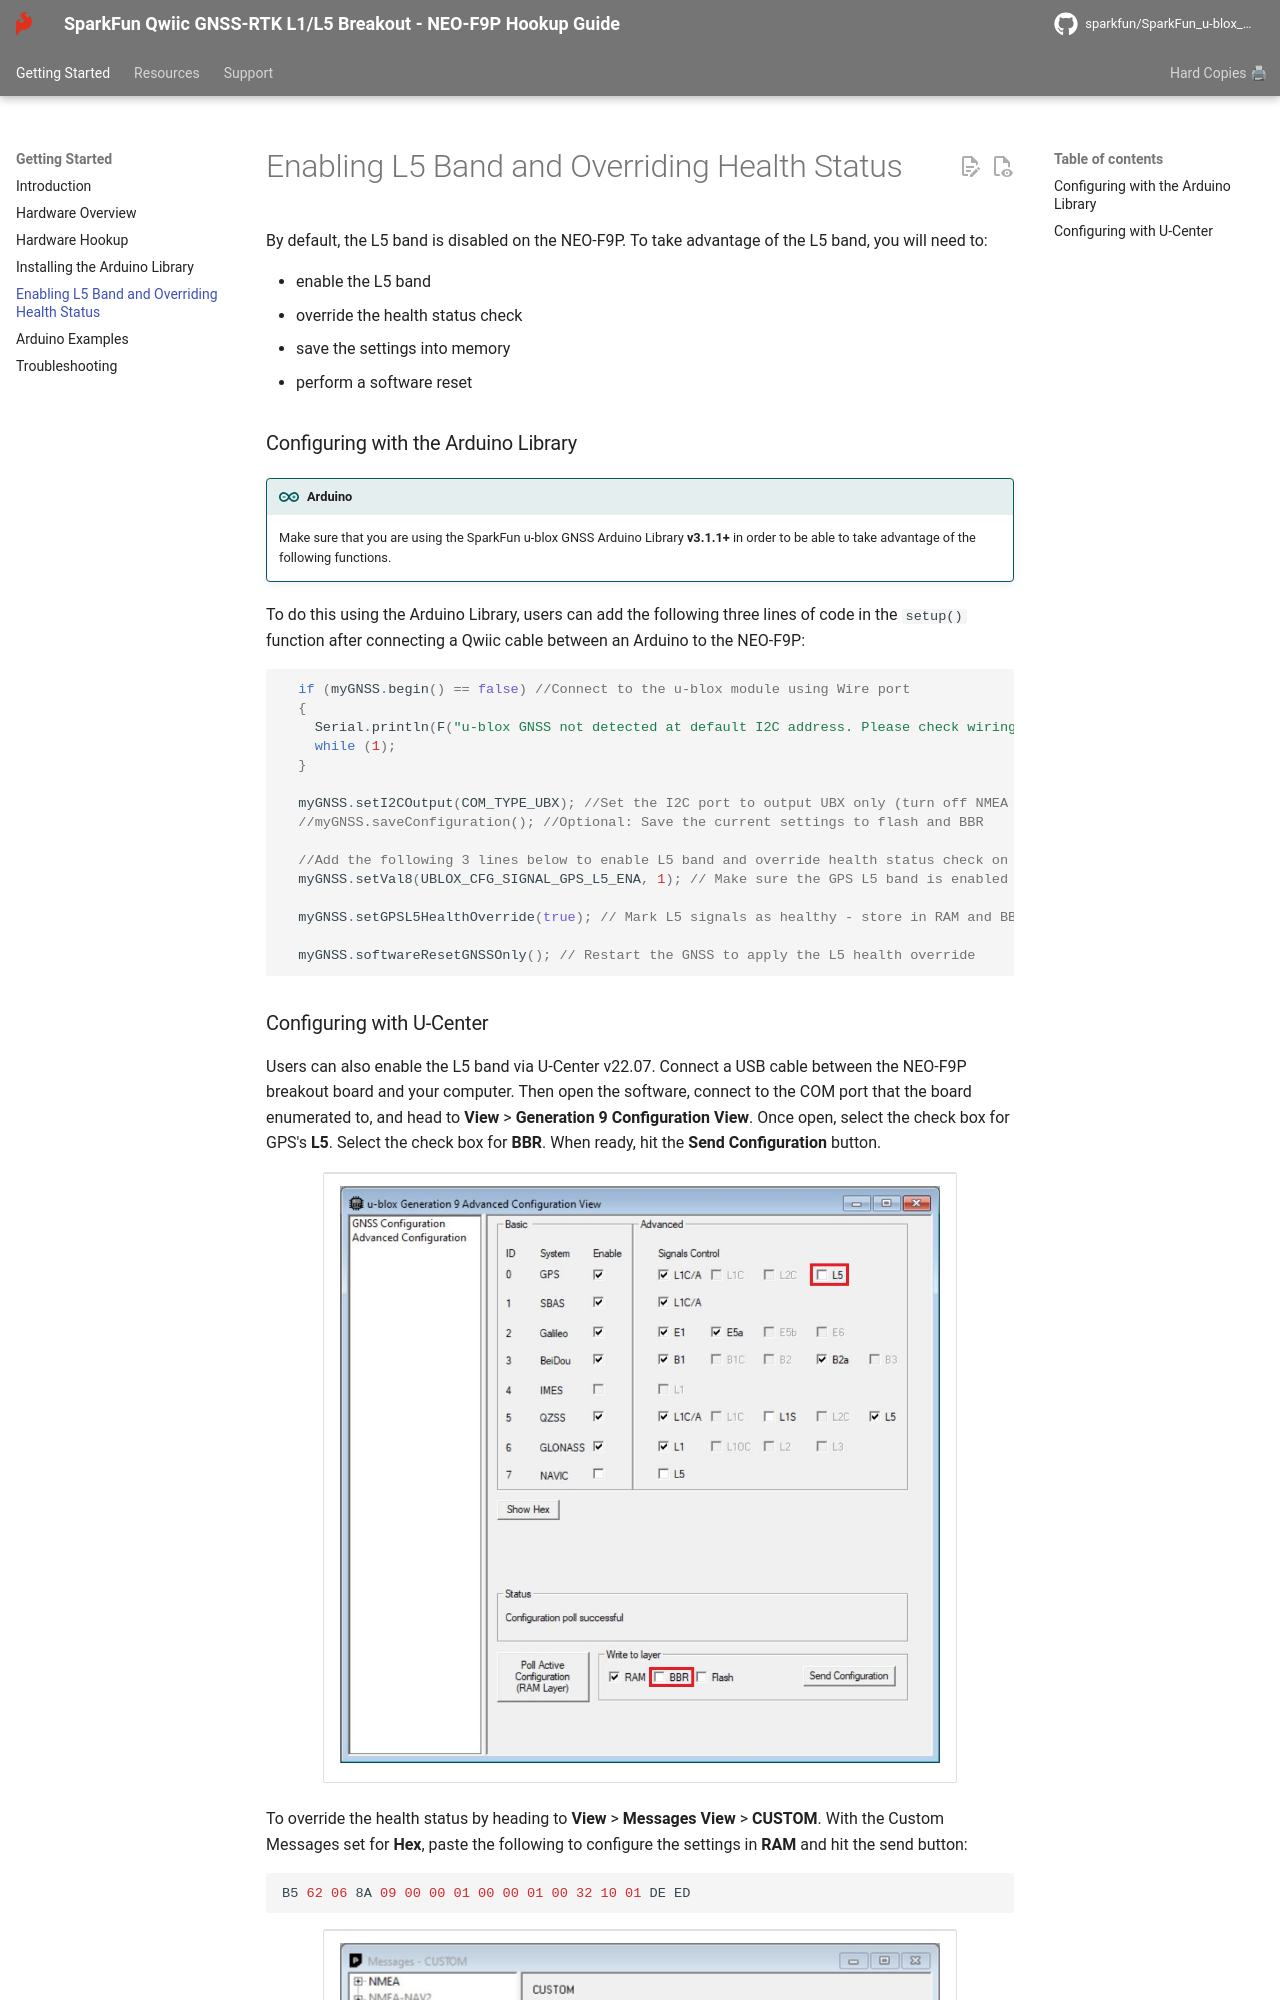

repository: sparkfun/SparkFun_u-blox_NEO-F9P · page: enable_l5_band_and_override_health_status/index.html · generator: mkdocs

By default, the L5 band is disabled on the NEO-F9P. To take advantage of the L5 band, you will need to:

* enable the L5 band
* override the health status check
* save the settings into memory
* perform a software reset



### Configuring with the Arduino Library

!!! arduino
    Make sure that you are using the SparkFun u-blox GNSS Arduino Library **v3.1.1+** in order to be able to take advantage of the following functions.

To do this using the Arduino Library, users can add the following three lines of code in the `setup()` function after connecting a Qwiic cable between an Arduino to the NEO-F9P:

```c
  if (myGNSS.begin() == false) //Connect to the u-blox module using Wire port
  {
    Serial.println(F("u-blox GNSS not detected at default I2C address. Please check wiring. Freezing."));
    while (1);
  }

  myGNSS.setI2COutput(COM_TYPE_UBX); //Set the I2C port to output UBX only (turn off NMEA noise)
  //myGNSS.saveConfiguration(); //Optional: Save the current settings to flash and BBR

  //Add the following 3 lines below to enable L5 band and override health status check on the NEO-F9P
  myGNSS.setVal8(UBLOX_CFG_SIGNAL_GPS_L5_ENA, 1); // Make sure the GPS L5 band is enabled (needed on the NEO-F9P)

  myGNSS.setGPSL5HealthOverride(true); // Mark L5 signals as healthy - store in RAM and BBR

  myGNSS.softwareResetGNSSOnly(); // Restart the GNSS to apply the L5 health override
```
